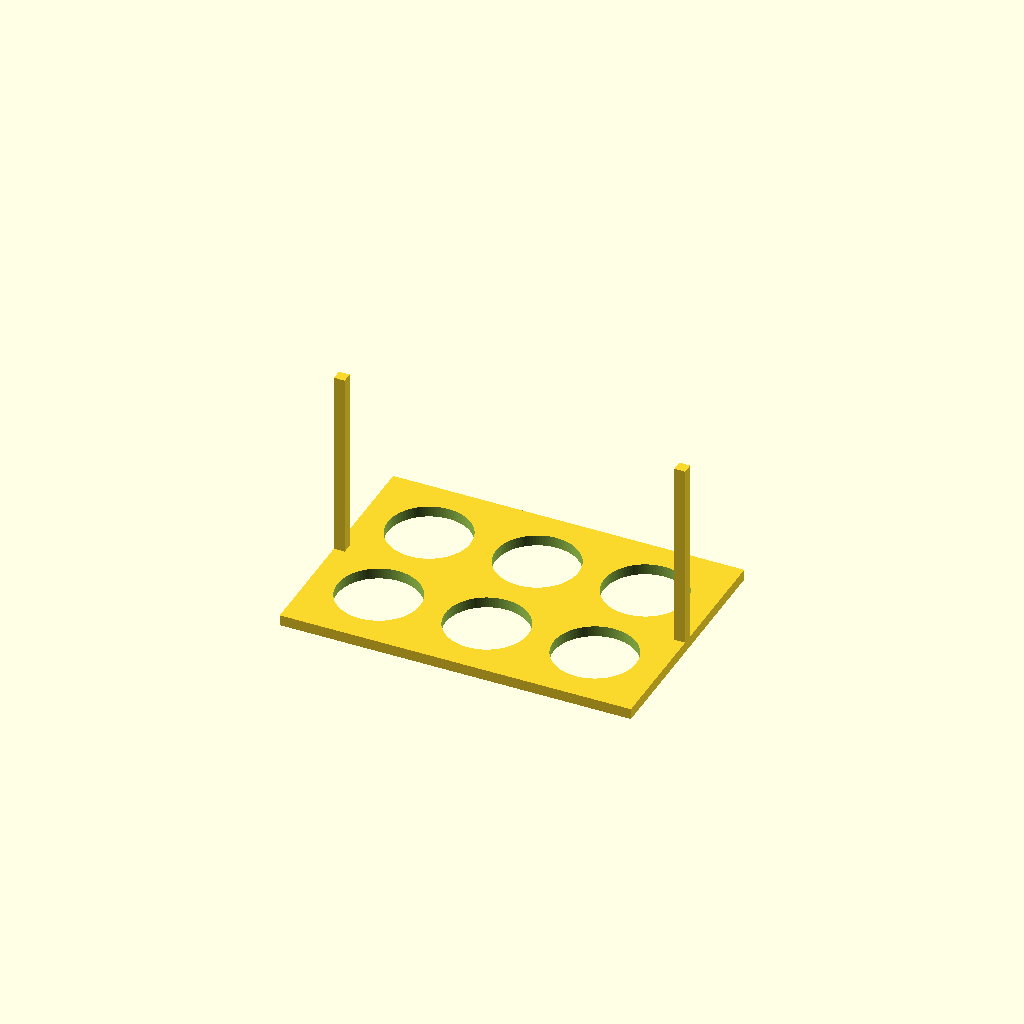
Cell 1 — every parameter at its default value.
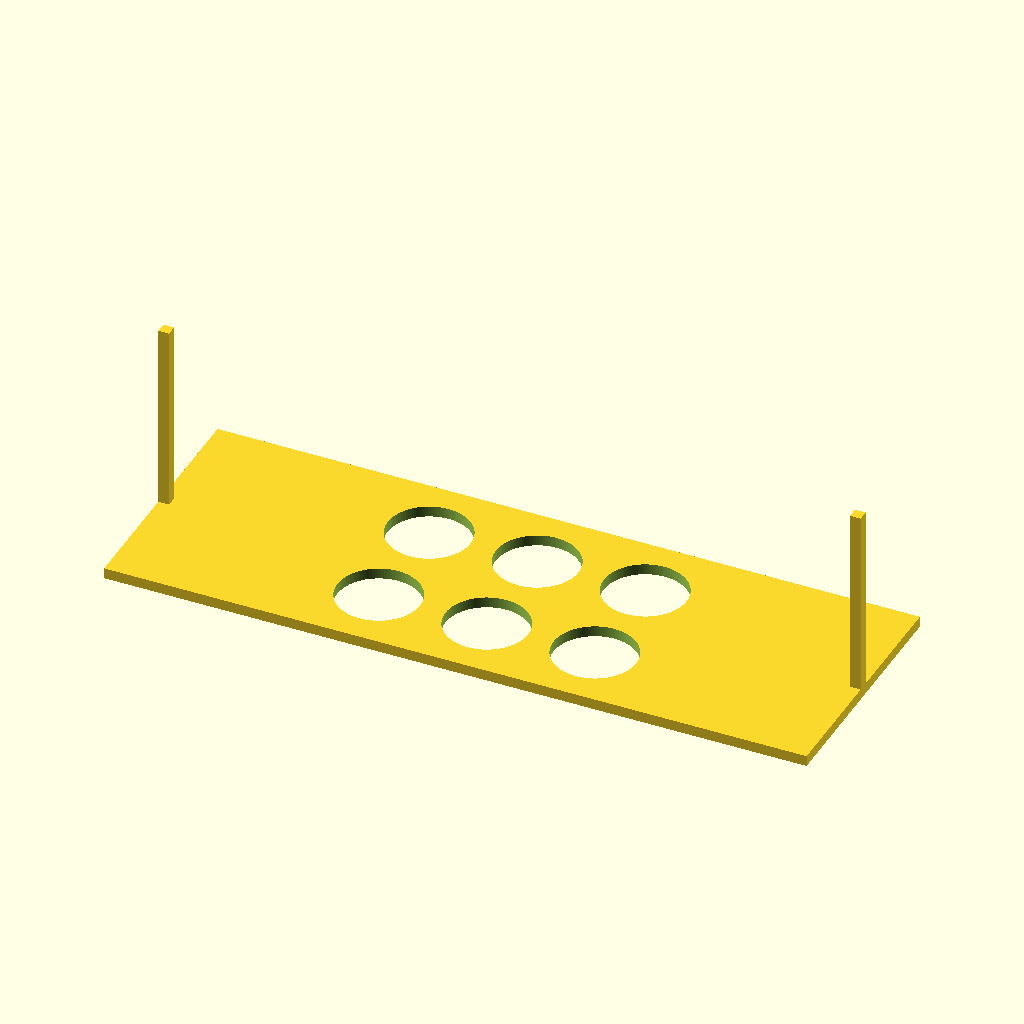
Cell 2 — plate_x set to 260, the other parameters unchanged.
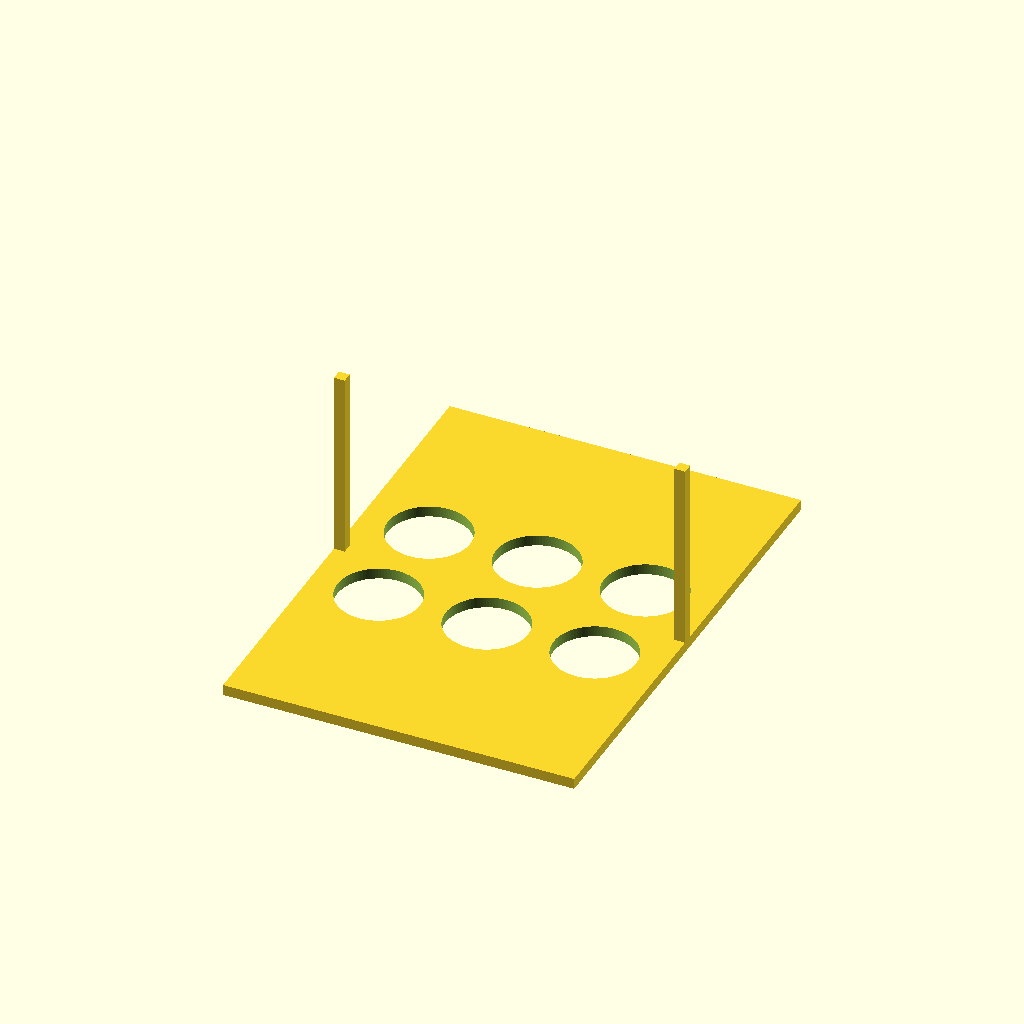
Cell 3: the same model with plate_y = 180.
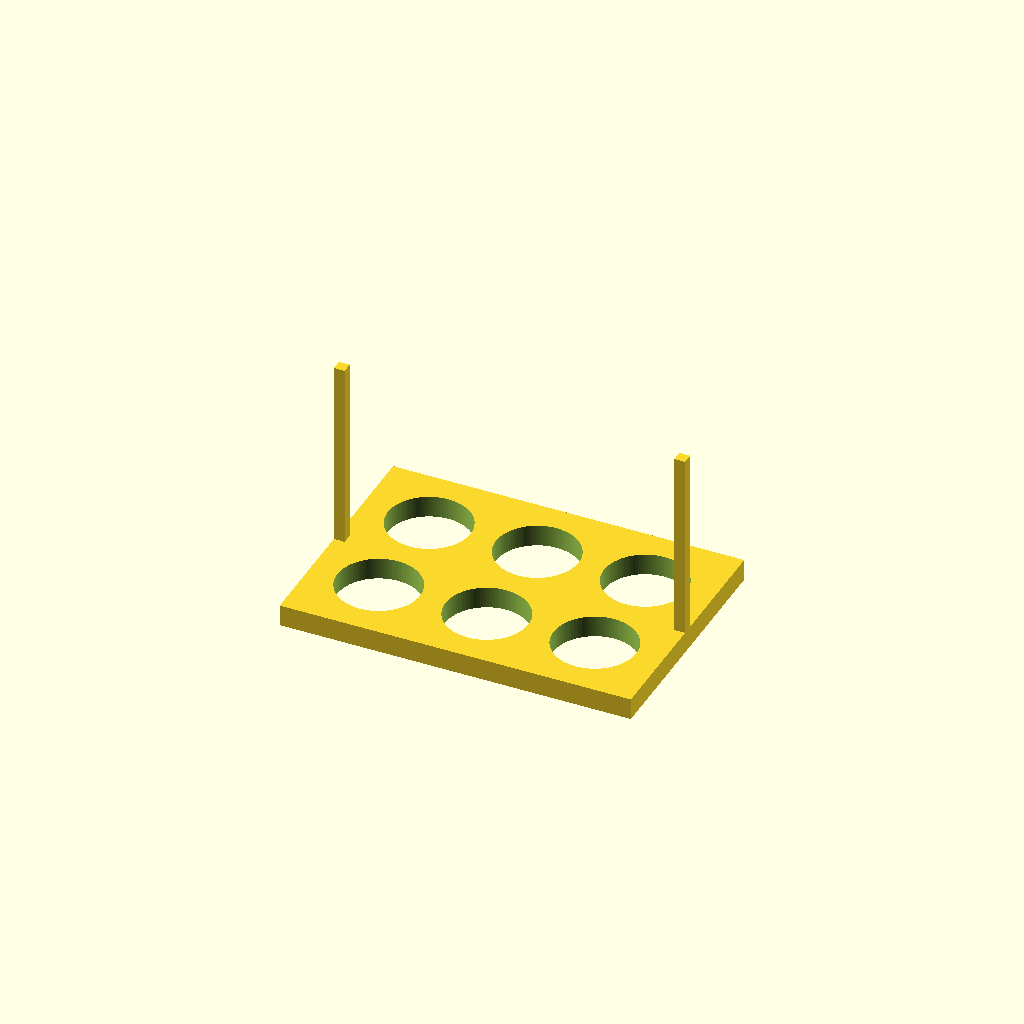
Cell 4: the same model with plate_t = 8.
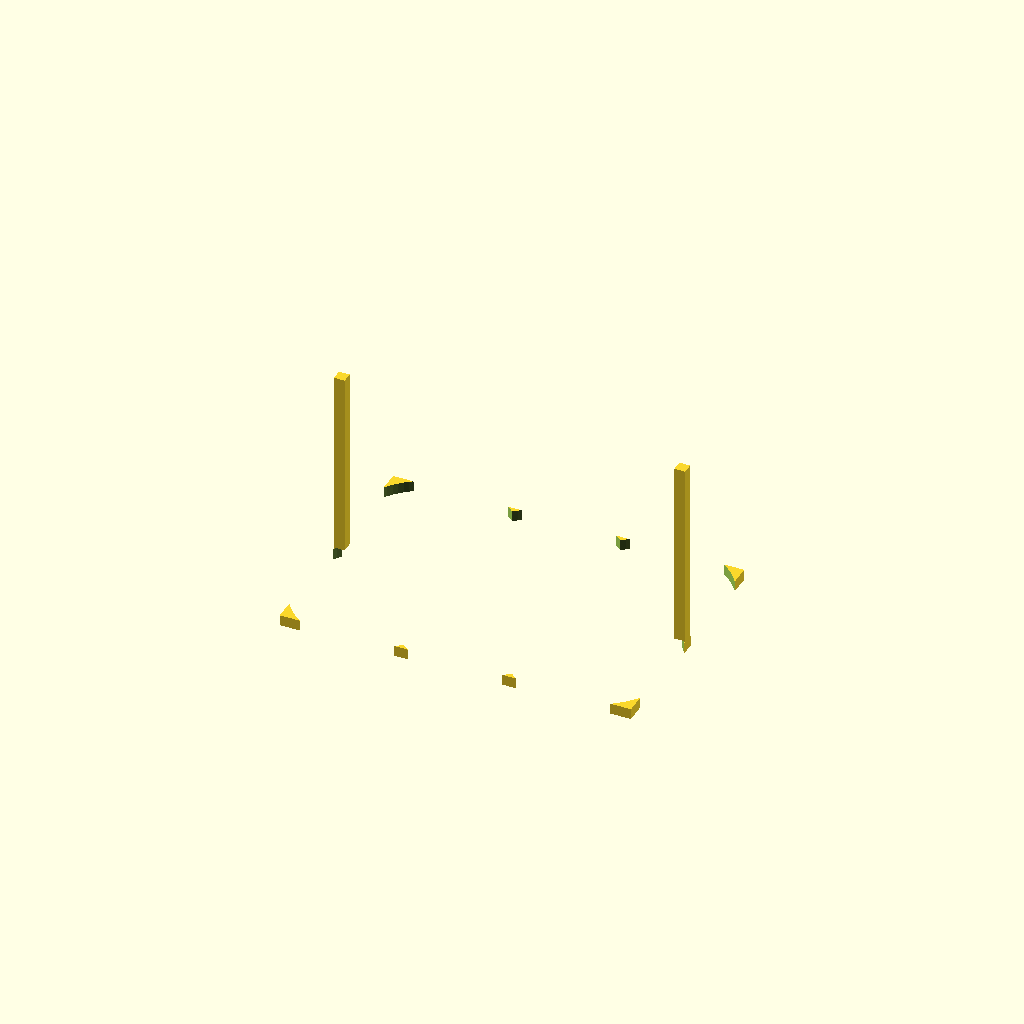
Cell 5: the same model with hole_d = 61.
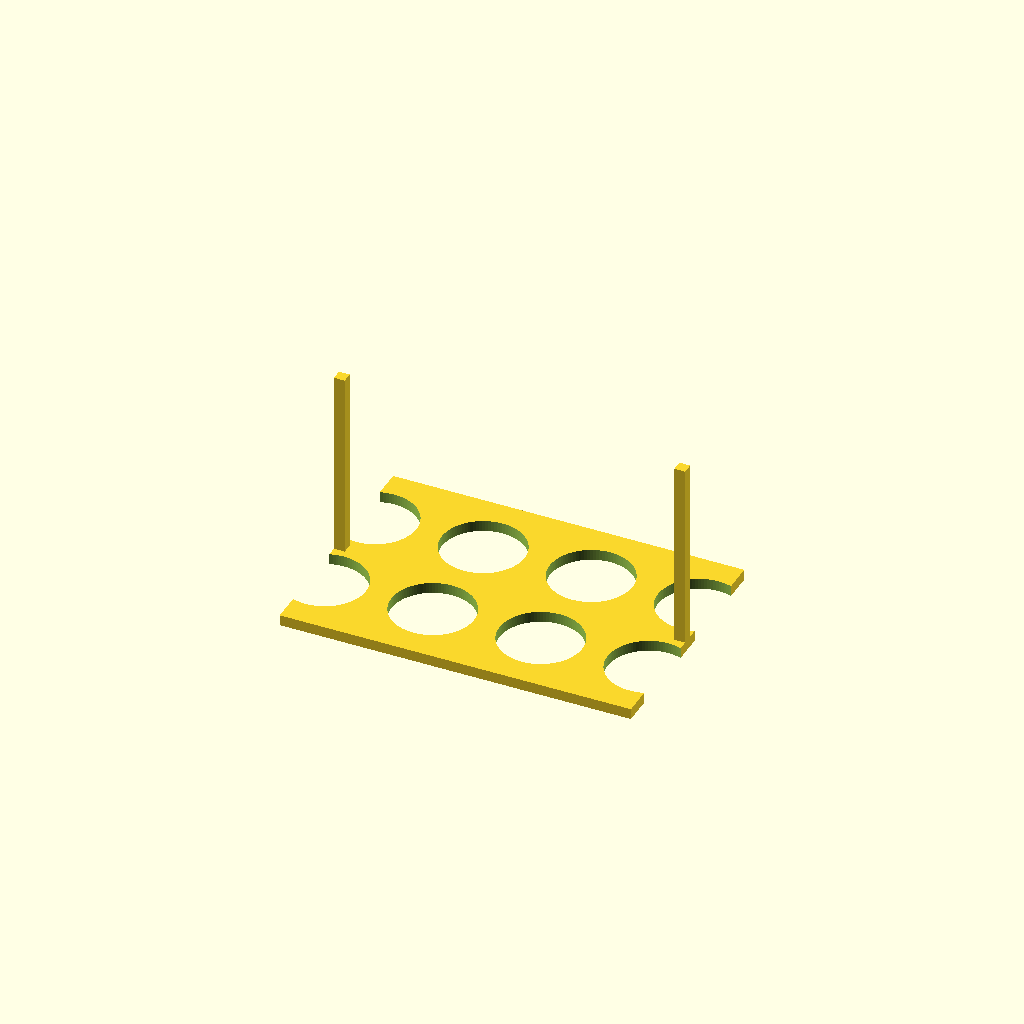
Cell 6 — hole_nx set to 6, the other parameters unchanged.
One fixed orthographic camera (rotation 55°, 0°, 25°; colour scheme Cornfield) for every cell.
Source of the model, bench/results/gpu-v11s1-h1-g1/code/scadcoder-v11s1/conical_rack_50ml_s0_a1.scad:
// Rack for six 50 mL conical (Falcon-type) tubes
// Print orientation: flat plate down on the bed, walls rising in +Z.
// After printing, flip the part so it stands on the two walls.

// ---------- Parameters ----------
plate_x      = 130;   // plate length along X (mm)
plate_y      = 90;    // plate width along Y (mm)
plate_t      = 4;     // plate thickness (mm), z = 0..4

hole_d       = 30.5;  // tube hole diameter (mm)
hole_nx      = 3;     // number of holes along X
hole_ny      = 2;     // number of holes along Y
hole_pitch   = 40;    // centre-to-centre spacing in X and Y (mm)

wall_h       = 70;    // wall height above plate top (mm), z = 4..74
wall_t       = 4;     // wall thickness along Y (mm)

eps          = 0.5;   // cutter overshoot past faces (mm)
$fn          = 96;    // circle resolution

// ---------- Model ----------
difference() {
    union() {
        // Base plate
        translate([-plate_x/2, -plate_y/2, 0])
            cube([plate_x, plate_y, plate_t]);

        // Two solid walls along the long edges (flush with plate's long edge)
        for (sx = [-1, 1])
            translate([sx > 0 ? plate_x/2 - wall_t : -plate_x/2, -wall_t/2, plate_t - 0.01])
                cube([wall_t, wall_t, wall_h + 0.01]);
    }

    // Six through-holes in a 2 x 3 grid (along Y x along X), centred on the plate
    for (i = [0 : hole_nx - 1])
        for (j = [0 : hole_ny - 1])
            translate([(i - (hole_nx - 1)/2) * hole_pitch,
                       (j - (hole_ny - 1)/2) * hole_pitch,
                       -eps])
                cylinder(d = hole_d, h = plate_t + 2*eps);
}
Parameter table extracted from the source (name, type, default, range or options):
plate_x: number, default 130
plate_y: number, default 90
plate_t: number, default 4
hole_d: number, default 30.5
hole_nx: number, default 3
hole_ny: number, default 2
hole_pitch: number, default 40
wall_h: number, default 70
wall_t: number, default 4
eps: number, default 0.5
